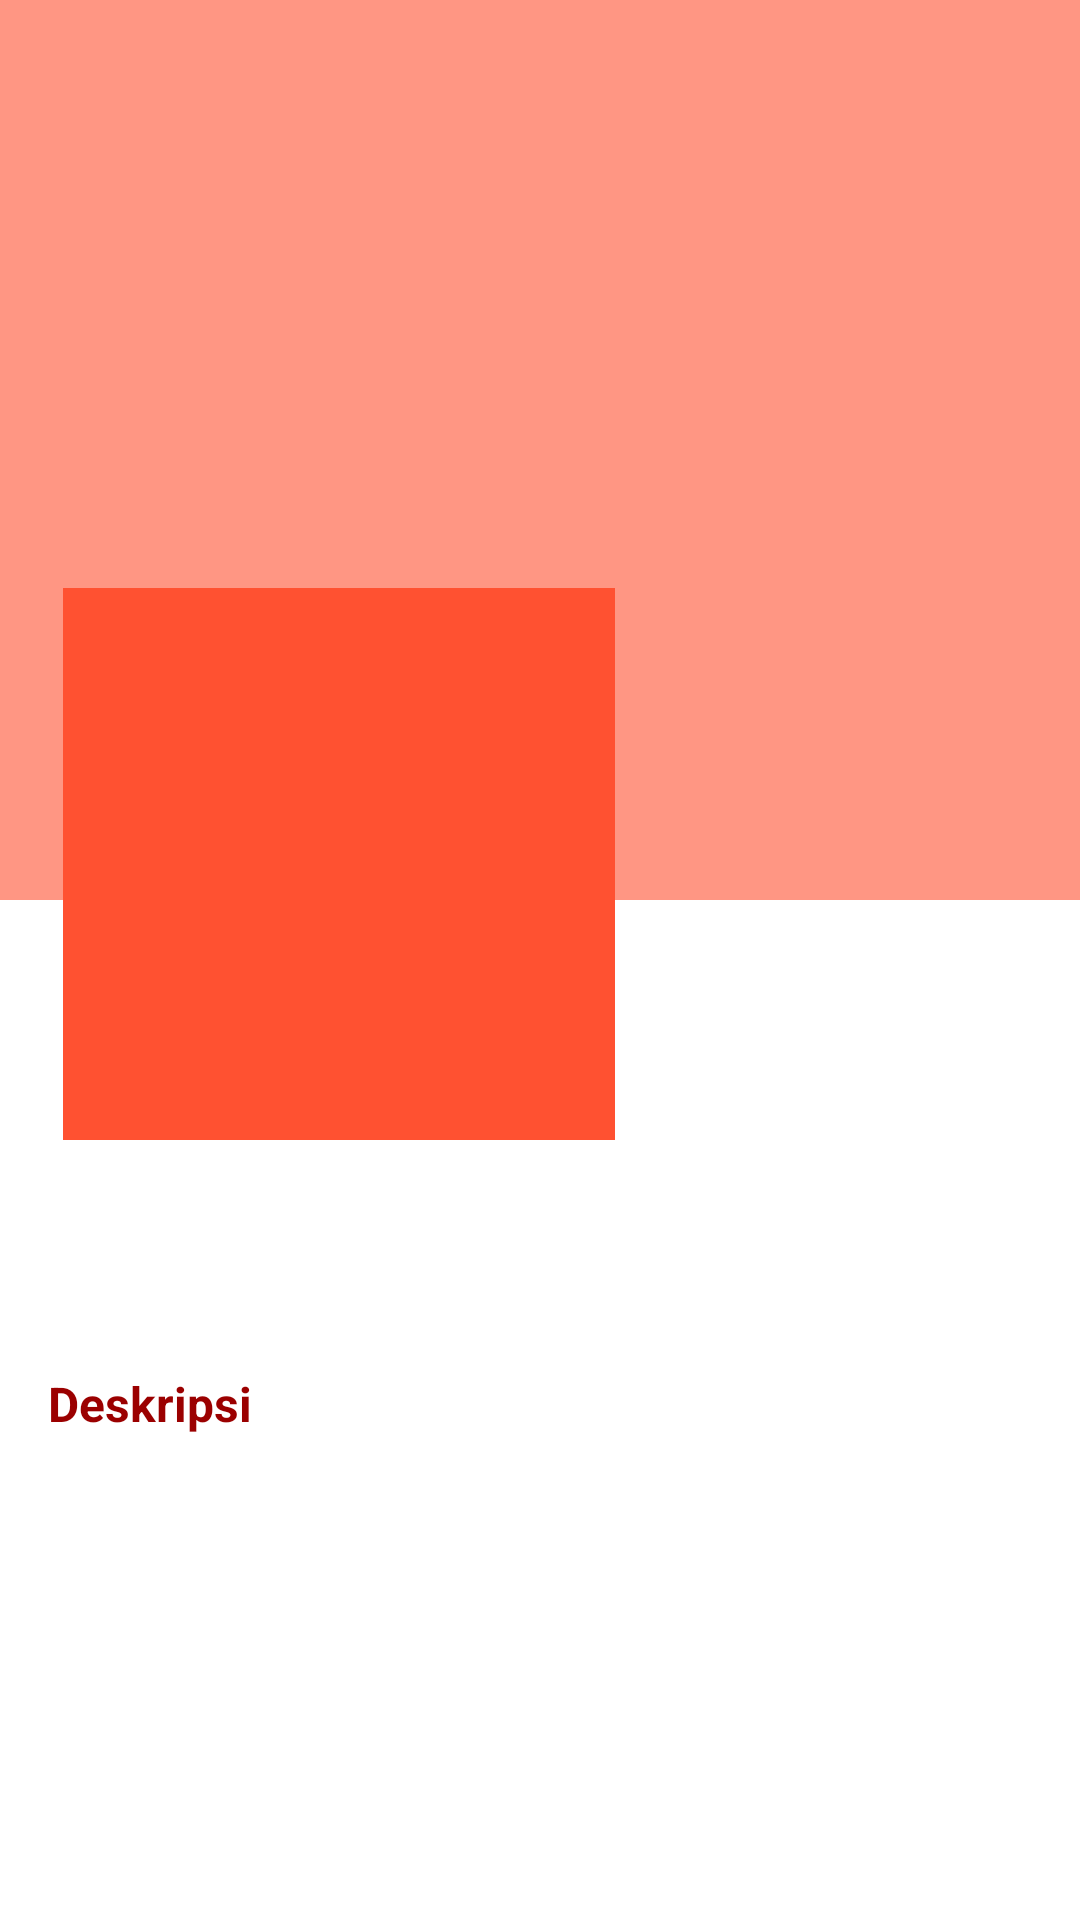

The Android layout XML behind this screen, and the referenced resources:
<!-- AndroidManifest.xml: application theme Theme.MyMovieCatalogue -->
<!-- res/layout/content_detail.xml -->
<?xml version="1.0" encoding="utf-8"?>
<androidx.constraintlayout.widget.ConstraintLayout xmlns:android="http://schemas.android.com/apk/res/android"
    xmlns:app="http://schemas.android.com/apk/res-auto"
    xmlns:tools="http://schemas.android.com/tools"
    android:layout_width="match_parent"
    android:layout_height="match_parent"
    android:clipToPadding="false"
    android:descendantFocusability="blocksDescendants">

    <ImageView
        android:id="@+id/image_bgposter"
        android:layout_width="match_parent"
        android:layout_height="300dp"
        android:adjustViewBounds="true"
        android:alpha="0.6"
        android:scaleType="fitXY"
        android:src="@color/teal_200"
        app:layout_constraintEnd_toEndOf="parent"
        app:layout_constraintStart_toStartOf="parent"
        app:layout_constraintTop_toTopOf="parent"
        tools:ignore="ContentDescription" />

    <ImageView
        android:id="@+id/image_poster"
        android:layout_width="200dp"
        android:layout_height="wrap_content"
        android:layout_marginTop="196dp"
        android:adjustViewBounds="true"
        android:layout_marginStart="5dp"
        android:paddingStart="16dp"
        android:src="@color/teal_200"
        app:layout_constraintStart_toStartOf="parent"
        app:layout_constraintTop_toTopOf="parent"
        tools:ignore="ContentDescription" />

    <TextView
        android:id="@+id/text_title"
        android:layout_width="0dp"
        android:layout_height="wrap_content"
        android:layout_marginStart="10dp"
        android:adjustViewBounds="true"
        android:paddingEnd="16dp"
        android:textColor="@color/white"
        android:textSize="28sp"
        android:textStyle="bold"
        app:layout_constraintEnd_toEndOf="parent"
        app:layout_constraintHorizontal_bias="1.0"
        app:layout_constraintStart_toEndOf="@+id/image_poster"
        app:layout_constraintTop_toTopOf="@+id/image_poster"
        tools:text="@string/title" />

    <TextView
        android:id="@+id/text_tahun"
        android:layout_width="0dp"
        android:layout_height="wrap_content"
        android:layout_marginTop="8dp"
        android:adjustViewBounds="true"
        android:textColor="@color/white"
        android:paddingEnd="16dp"
        android:textSize="14sp"
        app:layout_constraintEnd_toEndOf="@+id/text_title"
        app:layout_constraintStart_toStartOf="@+id/text_title"
        app:layout_constraintTop_toBottomOf="@+id/text_title"
        tools:text="@string/tahun" />

    <TextView
        android:id="@+id/text_genre"
        android:layout_width="0dp"
        android:layout_height="wrap_content"
        android:layout_marginTop="15dp"
        android:gravity="start"
        android:paddingEnd="16dp"
        android:textColor="@color/white"
        android:textSize="18sp"
        app:layout_constraintBottom_toBottomOf="@+id/image_poster"
        app:layout_constraintEnd_toEndOf="parent"
        app:layout_constraintHorizontal_bias="0.0"
        app:layout_constraintStart_toStartOf="@+id/text_tahun"
        tools:text="@string/genre" />

    <TextView
        android:id="@+id/text_capt"
        android:layout_width="0dp"
        android:layout_height="wrap_content"
        android:paddingHorizontal="16dp"
        android:textColor="@color/white"
        android:layout_marginTop="25dp"
        android:textSize="20sp"
        android:textStyle="italic"
        app:layout_constraintEnd_toEndOf="parent"
        app:layout_constraintHorizontal_bias="0"
        app:layout_constraintStart_toStartOf="parent"
        app:layout_constraintTop_toBottomOf="@+id/image_poster"
        tools:text="@string/caption" />

    <TextView
        android:id="@+id/text_desc"
        android:layout_width="wrap_content"
        android:layout_height="wrap_content"
        android:text="@string/description_course"
        android:textColor="@color/teal_700"
        android:paddingHorizontal="16dp"
        android:textSize="16sp"
        android:textStyle="bold"
        android:layout_marginTop="25dp"
        app:layout_constraintEnd_toEndOf="parent"
        app:layout_constraintHorizontal_bias="0"
        app:layout_constraintStart_toStartOf="parent"
        app:layout_constraintTop_toBottomOf="@+id/text_capt" />

    <TextView
        android:id="@+id/text_description"
        android:layout_width="0dp"
        android:layout_height="wrap_content"
        android:layout_marginTop="8dp"
        android:textSize="14sp"
        android:paddingHorizontal="16dp"
        app:layout_constraintEnd_toEndOf="parent"
        app:layout_constraintHorizontal_bias="0"
        app:layout_constraintStart_toStartOf="parent"
        app:layout_constraintTop_toBottomOf="@+id/text_desc"
        tools:text="@string/description" />

    <Button
        android:id="@+id/btn_tonton"
        android:layout_width="match_parent"
        android:layout_height="wrap_content"
        android:layout_marginTop="20dp"
        android:layout_marginHorizontal="16dp"
        android:background="@drawable/bg_button"
        android:text="@string/tonton_sekarang"
        android:textSize="12sp"
        android:enabled="true"
        app:layout_constraintStart_toStartOf="@+id/text_description"
        app:layout_constraintTop_toBottomOf="@+id/text_description" />

    <ProgressBar
        android:id="@+id/progress_bar"
        style="?android:attr/progressBarStyle"
        android:layout_width="wrap_content"
        android:layout_height="wrap_content"
        android:layout_marginStart="8dp"
        android:layout_marginTop="8dp"
        android:visibility="gone"
        app:layout_constraintBottom_toBottomOf="@+id/image_poster"
        app:layout_constraintEnd_toEndOf="@+id/image_poster"
        app:layout_constraintStart_toStartOf="@+id/image_poster"
        app:layout_constraintTop_toTopOf="@+id/image_poster"
        tools:visibility="visible" />
</androidx.constraintlayout.widget.ConstraintLayout>
<!-- resources referenced by this layout -->
<resources>
  <color name="teal_200">#ff5131</color>
  <color name="teal_700">#9b0000</color>
  <color name="white">#FFFFFFFF</color>
  <string name="caption">caption</string>
  <string name="description">Description</string>
  <string name="description_course">Deskripsi</string>
  <string name="genre">Genre : </string>
  <string name="tahun">Tahun</string>
  <string name="title">Title</string>
  <string name="tonton_sekarang">TONTON SEKARANG</string>
  <style name="Theme.MyMovieCatalogue" parent="Theme.MaterialComponents.DayNight.DarkActionBar">
          
          <item name="colorPrimary">@color/purple_500</item>
          <item name="colorPrimaryVariant">@color/purple_700</item>
          <item name="colorOnPrimary">@color/white</item>
          
          <item name="colorSecondary">@color/teal_200</item>
          <item name="colorSecondaryVariant">@color/teal_700</item>
          <item name="colorOnSecondary">@color/black</item>
          
          <item name="android:statusBarColor" tools:targetApi="l">?attr/colorPrimaryVariant</item>
          
      </style>
  <color name="purple_500">#212121</color>
  <color name="purple_700">#000000</color>
  <color name="black">#FF000000</color>
</resources>
